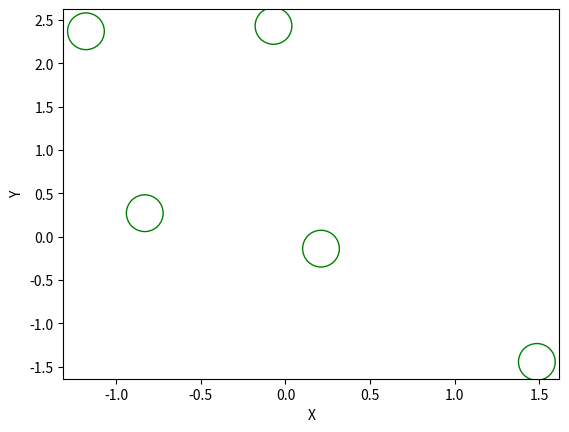

Source code (Python):
import matplotlib.pyplot as plt
import numpy as np
x = np.random.randn(5)
y = np.random.randn(5)
plt.scatter(x, y, s=700, facecolors='none', edgecolors='g')
plt.xlabel("X")
plt.ylabel("Y")
plt.show()